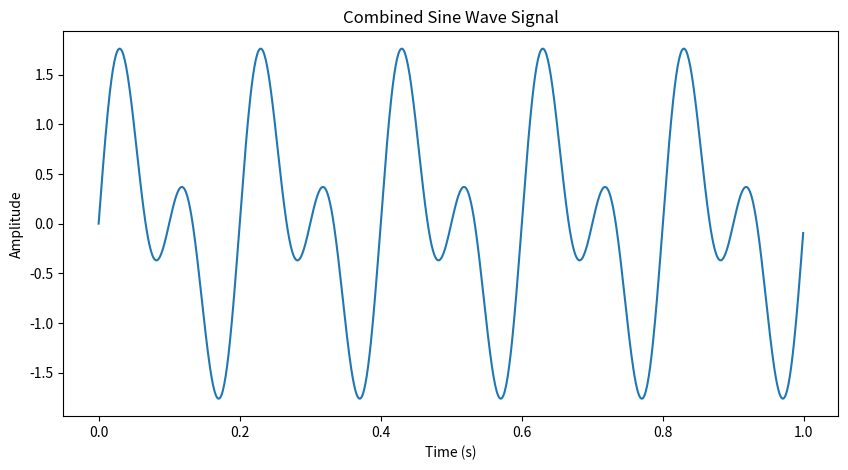
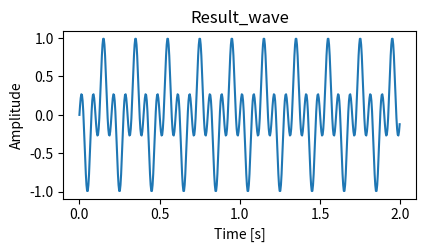
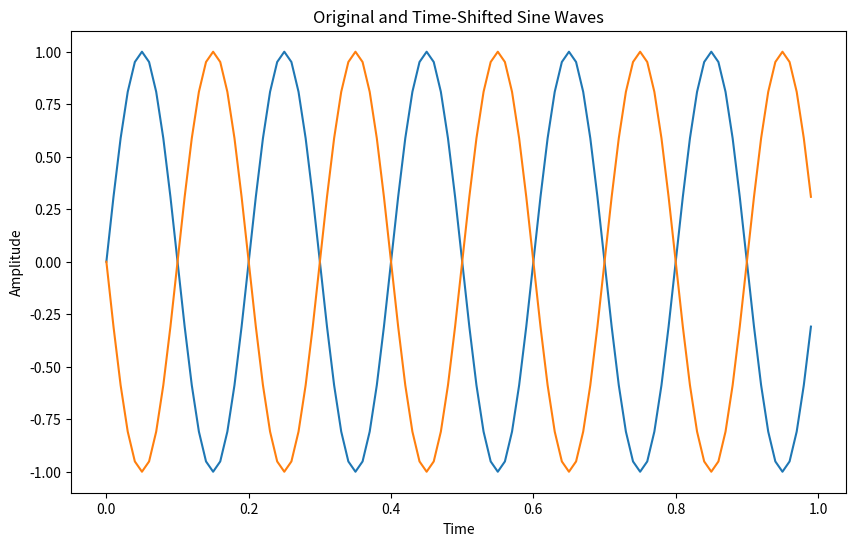
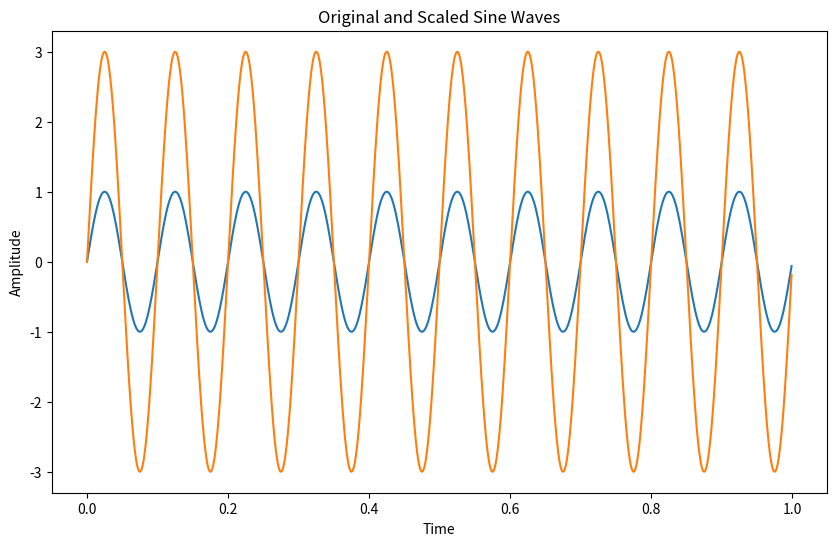
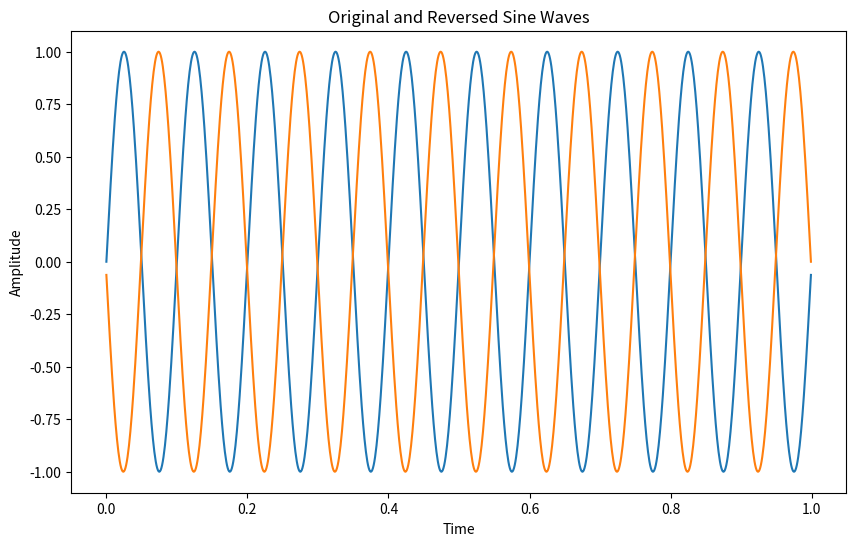

These charts were generated, in order, by the following Python code:
# -*- coding: utf-8 -*-
"""
Created on Tue Sep  9 11:45:05 2025

@author: saimanogna
"""

#a.	Generate two sine wave signals with frequencies of 5 Hz and 10 Hz, 
#both sampled at 1000 Hz for 1 second. Add the two signals together and plot the result.

import numpy as np
import matplotlib.pyplot as plt
from scipy import signal

fs = 1000
f1 = 5
f2 = 10 
t = np.linspace(0, 1, fs, endpoint=False)  
sine_wave_1 = np.sin(2 * np.pi * f1 * t)
sine_wave_2 = np.sin(2 * np.pi * f2 * t)
combined_wave = sine_wave_1 + sine_wave_2

plt.figure(figsize=(10, 5))

plt.plot(t, combined_wave)
plt.title("Combined Sine Wave Signal")
plt.xlabel("Time (s)")
plt.ylabel("Amplitude")
plt.show()


#b.Generate a 5 Hz sine wave and a 10 Hz cosine wave, both sampled at 500 Hz
#for 2 seconds. Multiply the two signals element-wise and plot the resulting signal.

import numpy as np
import matplotlib.pyplot as plt
from scipy import signal

fs = 500
t = np.linspace(0, 2, fs, endpoint=False) 

f_sine = 5  
sine_wave = np.sin(2 * np.pi * f_sine * t)

f_cosine = 10 
cosine_wave = np.cos(2 * np.pi * f_cosine * t)

result = sine_wave * cosine_wave

plt.figure(figsize=(10, 10))

plt.subplot(4, 2, 4)
plt.plot(t, result)
plt.title('Result_wave')
plt.xlabel('Time [s]')
plt.ylabel('Amplitude')


#c.Generate a 5 Hz sine wave signal and shift it in time by 0.1 seconds.
# Plot the original and shifted signals on the same graph for comparison.

import numpy as np
import matplotlib.pyplot as plt

frequency = 5 
amplitude = 1
time_shift = 0.1 

sampling_rate = 100 
duration = 1 
t = np.linspace(0, duration, int(sampling_rate * duration), endpoint=False)

original_signal = amplitude * np.sin(2 * np.pi * frequency * t)
shifted_signal = amplitude * np.sin(2 * np.pi * frequency * (t - time_shift))

plt.figure(figsize=(10, 6))
plt.plot(t, original_signal,label = 'Original Signal')
plt.plot(t, shifted_signal,label = 'Shifted Signal')
plt.title('Original and Time-Shifted Sine Waves')
plt.xlabel('Time')
plt.ylabel('Amplitude')


#d.	Generate a 10 Hz sine wave and scale its amplitude by a factor of 3. 
#Plot the original and scaled signals together.

import numpy as np
import matplotlib.pyplot as plt

frequency = 10
amplitude = 1
scaled_amplitude = 3

sampling_rate = 1000 
duration = 1 
t = np.linspace(0, duration, int(sampling_rate * duration), endpoint=False)

original_signal = amplitude * np.sin(2 * np.pi * frequency * t)
scaled_signal = amplitude * scaled_amplitude * np.sin(2 * np.pi * frequency * t)

plt.figure(figsize=(10, 6))
plt.plot(t, original_signal, label='Original Sine Wave')

plt.plot(t, scaled_signal, label='Scaled Sine Wave')
plt.title('Original and Scaled Sine Waves')
plt.xlabel('Time')
plt.ylabel('Amplitude')

#e.	Generate a 5 Hz sine wave and reverse it in time. 
#Plot the original and reversed signals on the same graph.

import numpy as np
import matplotlib.pyplot as plt

frequency = 10
amplitude = 1
sampling_rate = 1000 
duration = 1 
t = np.linspace(0, duration, int(sampling_rate * duration), endpoint=False)

original_signal = amplitude * np.sin(2 * np.pi * frequency * t)
reversed_signal = original_signal[::-1]

plt.figure(figsize=(10, 6))
plt.plot(t, original_signal, label='Original Sine Wave')
plt.plot(t, reversed_signal, label='Reversed Sine Wave')
plt.title('Original and Reversed Sine Waves')
plt.xlabel('Time')
plt.ylabel('Amplitude')